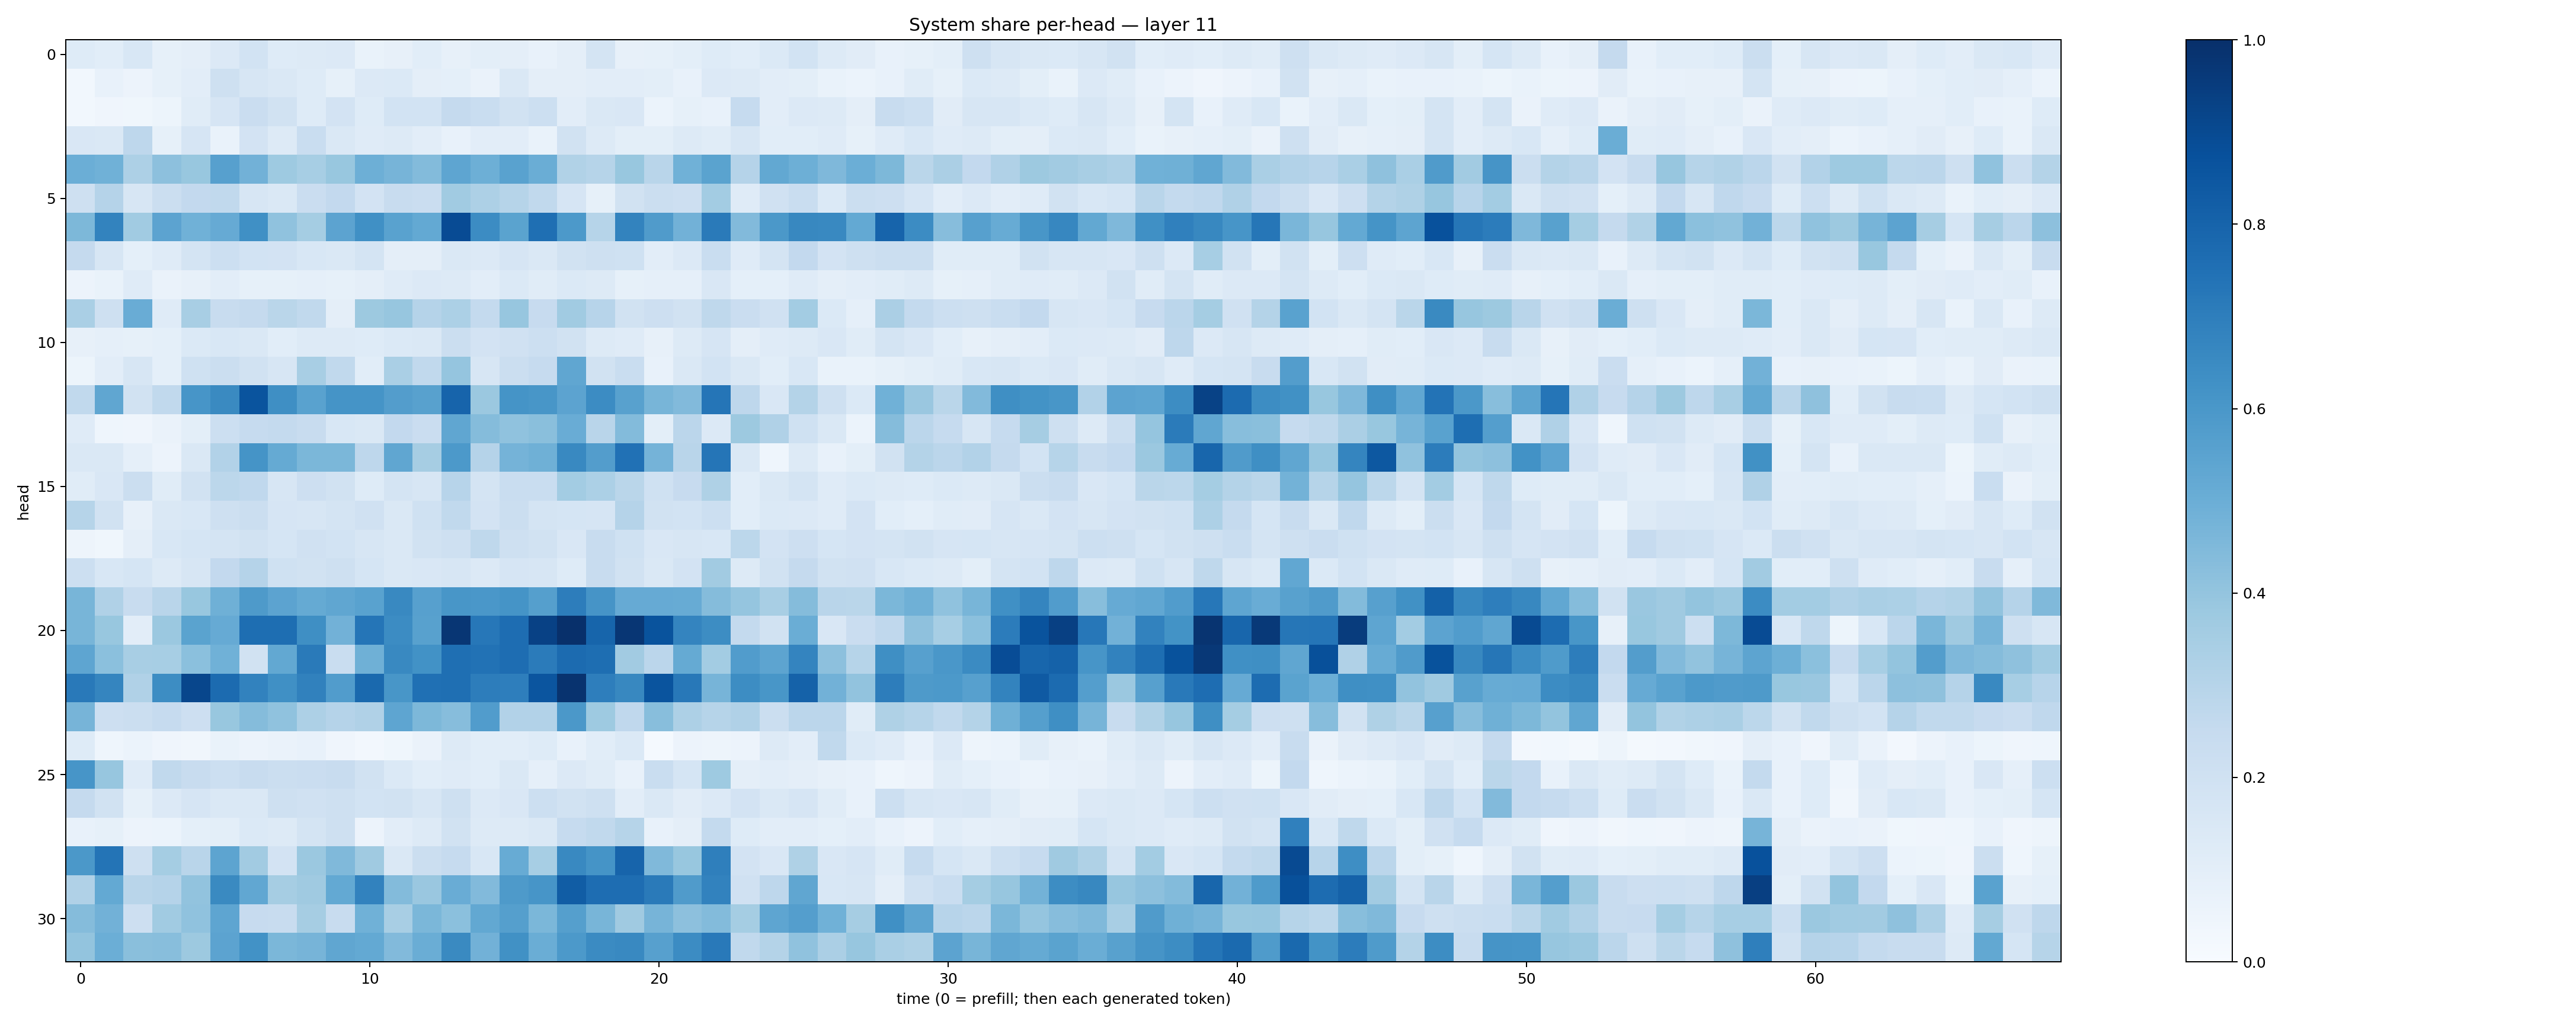

Source data for this figure (header and first rows):
0.12199941, 0.10585082, 0.15380621, 0.08426808, 0.097150944, 0.13522553, 0.18561515, 0.124475114, 0.1322092, 0.13487536, 0.06667169, 0.07973763, 0.10585912, 0.0805106, 0.09818511, 0.09535201, 0.070718765, 0.09644378, 0.17583169, 0.07960188, 0.084360205, 0.1003333, 0.12281706, 0.10862615
0.02971, 0.07554, 0.05765, 0.08587, 0.102, 0.2079, 0.1629, 0.1468, 0.1241, 0.08507, 0.133, 0.1403, 0.0964, 0.09181, 0.06579, 0.1471, 0.09733, 0.09648, 0.1047, 0.1032, 0.09855, 0.07558, 0.1331, 0.1257
0.02989, 0.04265, 0.03646, 0.05321, 0.1154, 0.1648, 0.2276, 0.192, 0.1226, 0.1806, 0.1215, 0.1852, 0.1852, 0.2511, 0.2326, 0.1921, 0.2165, 0.1022, 0.1446, 0.152, 0.05976, 0.08541, 0.07375, 0.2475
0.1504, 0.1433, 0.2769, 0.08462, 0.1672, 0.06808, 0.1827, 0.1318, 0.2309, 0.1471, 0.1203, 0.1253, 0.1044, 0.07682, 0.105, 0.1019, 0.06761, 0.1942, 0.1316, 0.1001, 0.09936, 0.1278, 0.1134, 0.1607
0.4968, 0.4846, 0.3257, 0.4168, 0.3873, 0.5595, 0.4836, 0.3739, 0.3438, 0.3902, 0.4954, 0.4699, 0.4402, 0.5388, 0.4949, 0.5528, 0.5002, 0.315, 0.2986, 0.3903, 0.2901, 0.486, 0.549, 0.3045
0.2109, 0.3017, 0.1621, 0.2207, 0.261, 0.2653, 0.1613, 0.1415, 0.2295, 0.2593, 0.1816, 0.2382, 0.2278, 0.3667, 0.3253, 0.2978, 0.2624, 0.1666, 0.08278, 0.1898, 0.225, 0.2147, 0.3594, 0.1205
0.4542, 0.6785, 0.3645, 0.5438, 0.4882, 0.5143, 0.6292, 0.4095, 0.3529, 0.5462, 0.6299, 0.5544, 0.5227, 0.8921, 0.6484, 0.5497, 0.7548, 0.5904, 0.2996, 0.6783, 0.5807, 0.4818, 0.7125, 0.4426
0.2533, 0.1579, 0.09285, 0.1182, 0.1747, 0.2159, 0.1845, 0.1821, 0.1541, 0.1454, 0.1775, 0.09675, 0.0967, 0.1466, 0.1348, 0.1679, 0.1416, 0.1937, 0.2083, 0.2022, 0.105, 0.1364, 0.2307, 0.119
0.05601, 0.06749, 0.1183, 0.06512, 0.08093, 0.1035, 0.08265, 0.08316, 0.08874, 0.08519, 0.09395, 0.1205, 0.1335, 0.1322, 0.1053, 0.1395, 0.1159, 0.1387, 0.1309, 0.0855, 0.08817, 0.08636, 0.1491, 0.09196
0.3375, 0.2055, 0.5077, 0.1207, 0.3415, 0.2373, 0.2536, 0.2855, 0.2638, 0.09391, 0.3789, 0.3944, 0.3023, 0.3293, 0.2573, 0.394, 0.243, 0.3648, 0.2953, 0.1919, 0.2143, 0.1901, 0.2697, 0.229
0.08194, 0.0882, 0.08495, 0.09254, 0.1369, 0.1558, 0.1457, 0.1078, 0.1252, 0.1317, 0.1234, 0.1402, 0.1426, 0.2207, 0.1827, 0.1974, 0.2157, 0.1918, 0.1326, 0.1204, 0.08006, 0.1267, 0.1648, 0.0941
0.05123, 0.1016, 0.1616, 0.09133, 0.2021, 0.2224, 0.1876, 0.1563, 0.342, 0.2629, 0.1079, 0.3364, 0.2651, 0.3967, 0.1573, 0.2255, 0.2474, 0.5325, 0.1948, 0.2321, 0.07204, 0.1478, 0.1843, 0.143
0.2624, 0.5331, 0.189, 0.2633, 0.6069, 0.654, 0.8615, 0.6351, 0.553, 0.6138, 0.617, 0.5735, 0.5586, 0.7969, 0.3822, 0.6153, 0.6043, 0.5468, 0.6475, 0.5572, 0.4659, 0.442, 0.7325, 0.277
0.1188, 0.04354, 0.04055, 0.06384, 0.09986, 0.2174, 0.2474, 0.2576, 0.2348, 0.1556, 0.1477, 0.2592, 0.2302, 0.5346, 0.4349, 0.4076, 0.4224, 0.5063, 0.2908, 0.4394, 0.09861, 0.2822, 0.136, 0.3789
0.1425, 0.1431, 0.08851, 0.05577, 0.1425, 0.3108, 0.6164, 0.5162, 0.4595, 0.4581, 0.2745, 0.533, 0.3479, 0.5935, 0.302, 0.4763, 0.4912, 0.6579, 0.5716, 0.7478, 0.476, 0.2924, 0.7324, 0.1415
0.115, 0.1497, 0.2192, 0.1133, 0.1915, 0.2805, 0.2668, 0.164, 0.212, 0.1914, 0.122, 0.1792, 0.1563, 0.2946, 0.1785, 0.2323, 0.2322, 0.3563, 0.3308, 0.2858, 0.2031, 0.2427, 0.3238, 0.1088
0.2974, 0.1878, 0.08146, 0.1442, 0.156, 0.2056, 0.2265, 0.165, 0.1634, 0.1757, 0.1965, 0.1438, 0.2023, 0.2632, 0.1815, 0.2206, 0.1721, 0.1697, 0.1648, 0.3045, 0.1905, 0.1853, 0.2165, 0.1074
0.0481, 0.03772, 0.09721, 0.1537, 0.1701, 0.1771, 0.1926, 0.1713, 0.1977, 0.185, 0.1567, 0.1477, 0.1877, 0.2084, 0.2698, 0.2034, 0.1945, 0.1489, 0.2365, 0.2016, 0.151, 0.1603, 0.1559, 0.281
0.2162, 0.1562, 0.1682, 0.1324, 0.1581, 0.2595, 0.3025, 0.2006, 0.1945, 0.2082, 0.1685, 0.1467, 0.1523, 0.1627, 0.1332, 0.1653, 0.1587, 0.1216, 0.2375, 0.1882, 0.147, 0.1809, 0.3626, 0.1257
0.4666, 0.3185, 0.2387, 0.2925, 0.3876, 0.4904, 0.5869, 0.5458, 0.5178, 0.5318, 0.5537, 0.6578, 0.5601, 0.6033, 0.5999, 0.6155, 0.5664, 0.7014, 0.6094, 0.5128, 0.5152, 0.5099, 0.4354, 0.3965
0.4685, 0.3871, 0.1044, 0.3797, 0.5503, 0.5126, 0.7615, 0.7599, 0.636, 0.4832, 0.7331, 0.6463, 0.5561, 0.9766, 0.725, 0.7654, 0.931, 0.997, 0.7964, 0.9747, 0.8649, 0.6722, 0.6421, 0.2546
0.5382, 0.4209, 0.3421, 0.3462, 0.4208, 0.4851, 0.1913, 0.5267, 0.7139, 0.2331, 0.4885, 0.6574, 0.6236, 0.7559, 0.7457, 0.7632, 0.7101, 0.7713, 0.7586, 0.3626, 0.2826, 0.5176, 0.3575, 0.5774
0.7187, 0.6684, 0.3198, 0.6411, 0.9139, 0.773, 0.6807, 0.6293, 0.6856, 0.5749, 0.7794, 0.6022, 0.7531, 0.7542, 0.7013, 0.6989, 0.8573, 0.9868, 0.6986, 0.6633, 0.8629, 0.7208, 0.4705, 0.6431
0.4712, 0.2146, 0.2194, 0.2491, 0.2126, 0.3889, 0.4354, 0.4101, 0.3277, 0.302, 0.3193, 0.5362, 0.4555, 0.4312, 0.578, 0.3096, 0.3088, 0.5957, 0.3736, 0.2678, 0.4264, 0.326, 0.298, 0.3181
0.1231, 0.04546, 0.05996, 0.04244, 0.03471, 0.06715, 0.05631, 0.06588, 0.07421, 0.0422, 0.02482, 0.03591, 0.06554, 0.1251, 0.1073, 0.1086, 0.1212, 0.0746, 0.1073, 0.1379, 0.01378, 0.05651, 0.04725, 0.05488
0.6075, 0.3943, 0.1203, 0.2654, 0.2412, 0.2174, 0.2349, 0.2246, 0.227, 0.2363, 0.19, 0.1395, 0.1075, 0.1207, 0.106, 0.1438, 0.08634, 0.1351, 0.1165, 0.07726, 0.2309, 0.1685, 0.3738, 0.09408
0.2523, 0.1946, 0.0854, 0.1334, 0.1657, 0.1416, 0.1474, 0.2105, 0.1958, 0.2078, 0.1862, 0.1947, 0.1604, 0.204, 0.1359, 0.15, 0.2171, 0.1922, 0.2069, 0.1044, 0.1451, 0.1123, 0.1335, 0.1808
0.07559, 0.08463, 0.05504, 0.06029, 0.09187, 0.09989, 0.1371, 0.1273, 0.1723, 0.2037, 0.05745, 0.1046, 0.1263, 0.1921, 0.1258, 0.1272, 0.1423, 0.2464, 0.2629, 0.2992, 0.0769, 0.0965, 0.2566, 0.1244
0.5969, 0.7348, 0.205, 0.3539, 0.2915, 0.5402, 0.3605, 0.1801, 0.3794, 0.4462, 0.3694, 0.1479, 0.2265, 0.247, 0.1544, 0.5088, 0.345, 0.6599, 0.6139, 0.7979, 0.4492, 0.3868, 0.6915, 0.1802
0.3184, 0.5233, 0.2893, 0.3045, 0.4062, 0.6549, 0.5287, 0.3491, 0.3684, 0.5205, 0.6831, 0.4399, 0.3857, 0.5046, 0.4435, 0.5884, 0.607, 0.8246, 0.7635, 0.7632, 0.7138, 0.579, 0.6819, 0.1963
0.4341, 0.4835, 0.212, 0.3672, 0.4065, 0.5376, 0.2455, 0.2346, 0.3489, 0.2413, 0.4881, 0.3428, 0.4602, 0.4202, 0.524, 0.5647, 0.4596, 0.5638, 0.4687, 0.37, 0.4723, 0.4152, 0.4407, 0.3546
0.3985, 0.4984, 0.4225, 0.4272, 0.3775, 0.5439, 0.6211, 0.4605, 0.4716, 0.5339, 0.5227, 0.442, 0.5019, 0.653, 0.4818, 0.6265, 0.5027, 0.5922, 0.6505, 0.66, 0.5607, 0.6475, 0.7168, 0.2648
